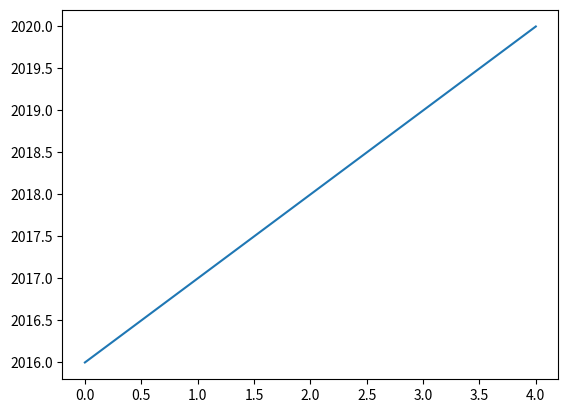

Python code for this plot:
#import matplotlib
import matplotlib.pyplot as plt

#print(matplotlib.__version__)

# 데이터 준비
x = [2016, 2017, 2018, 2019, 2020]
print('x >>> : ', x);


# x축 과 y축 데이터를 지정하여 라인플롯 생성 : plt.plot(x,y)
pp = plt.plot(x)
print('pp >>> : ', pp)


# 라인플롯 표시
plt.show()